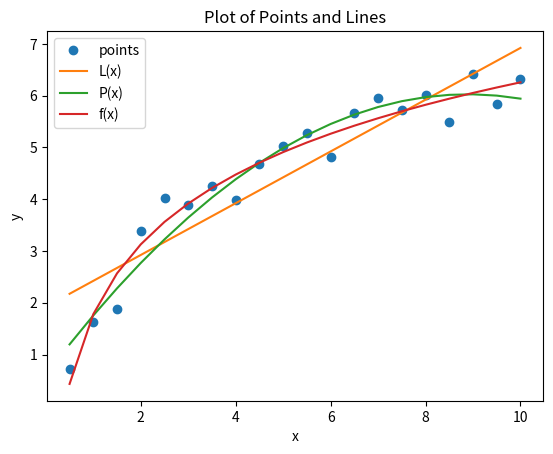

Python code for this plot:
# [redacted]
# [redacted]

import matplotlib.pyplot as plt
import numpy as np

x = np.array([0.5, 1, 1.5, 2, 2.5, 3, 3.5, 4, 4.5, 5, 5.5, 6, 6.5, 7, 7.5, 8, 8.5, 9, 9.5, 10])
y = np.array([0.72, 1.63, 1.88, 3.39, 4.02, 3.89, 4.25, 3.99, 4.68, 5.03, 5.27, 4.82, 5.67, 5.95, 5.72, 6.01, 5.50, 6.41, 5.83, 6.33])

y1 = 1.923 + 0.5*x
y2 = -0.0686*x**2 + 1.22*x + 0.603
y3 = 1.78 + 1.945*np.log(x)

plt.plot(x, y, 'o', label='points')
plt.plot(x, y1, label='L(x)')
plt.plot(x, y2, label='P(x)')
plt.plot(x, y3, label='f(x)')

plt.title('Plot of Points and Lines')
plt.xlabel('x')
plt.ylabel('y')
plt.legend()
plt.show()
